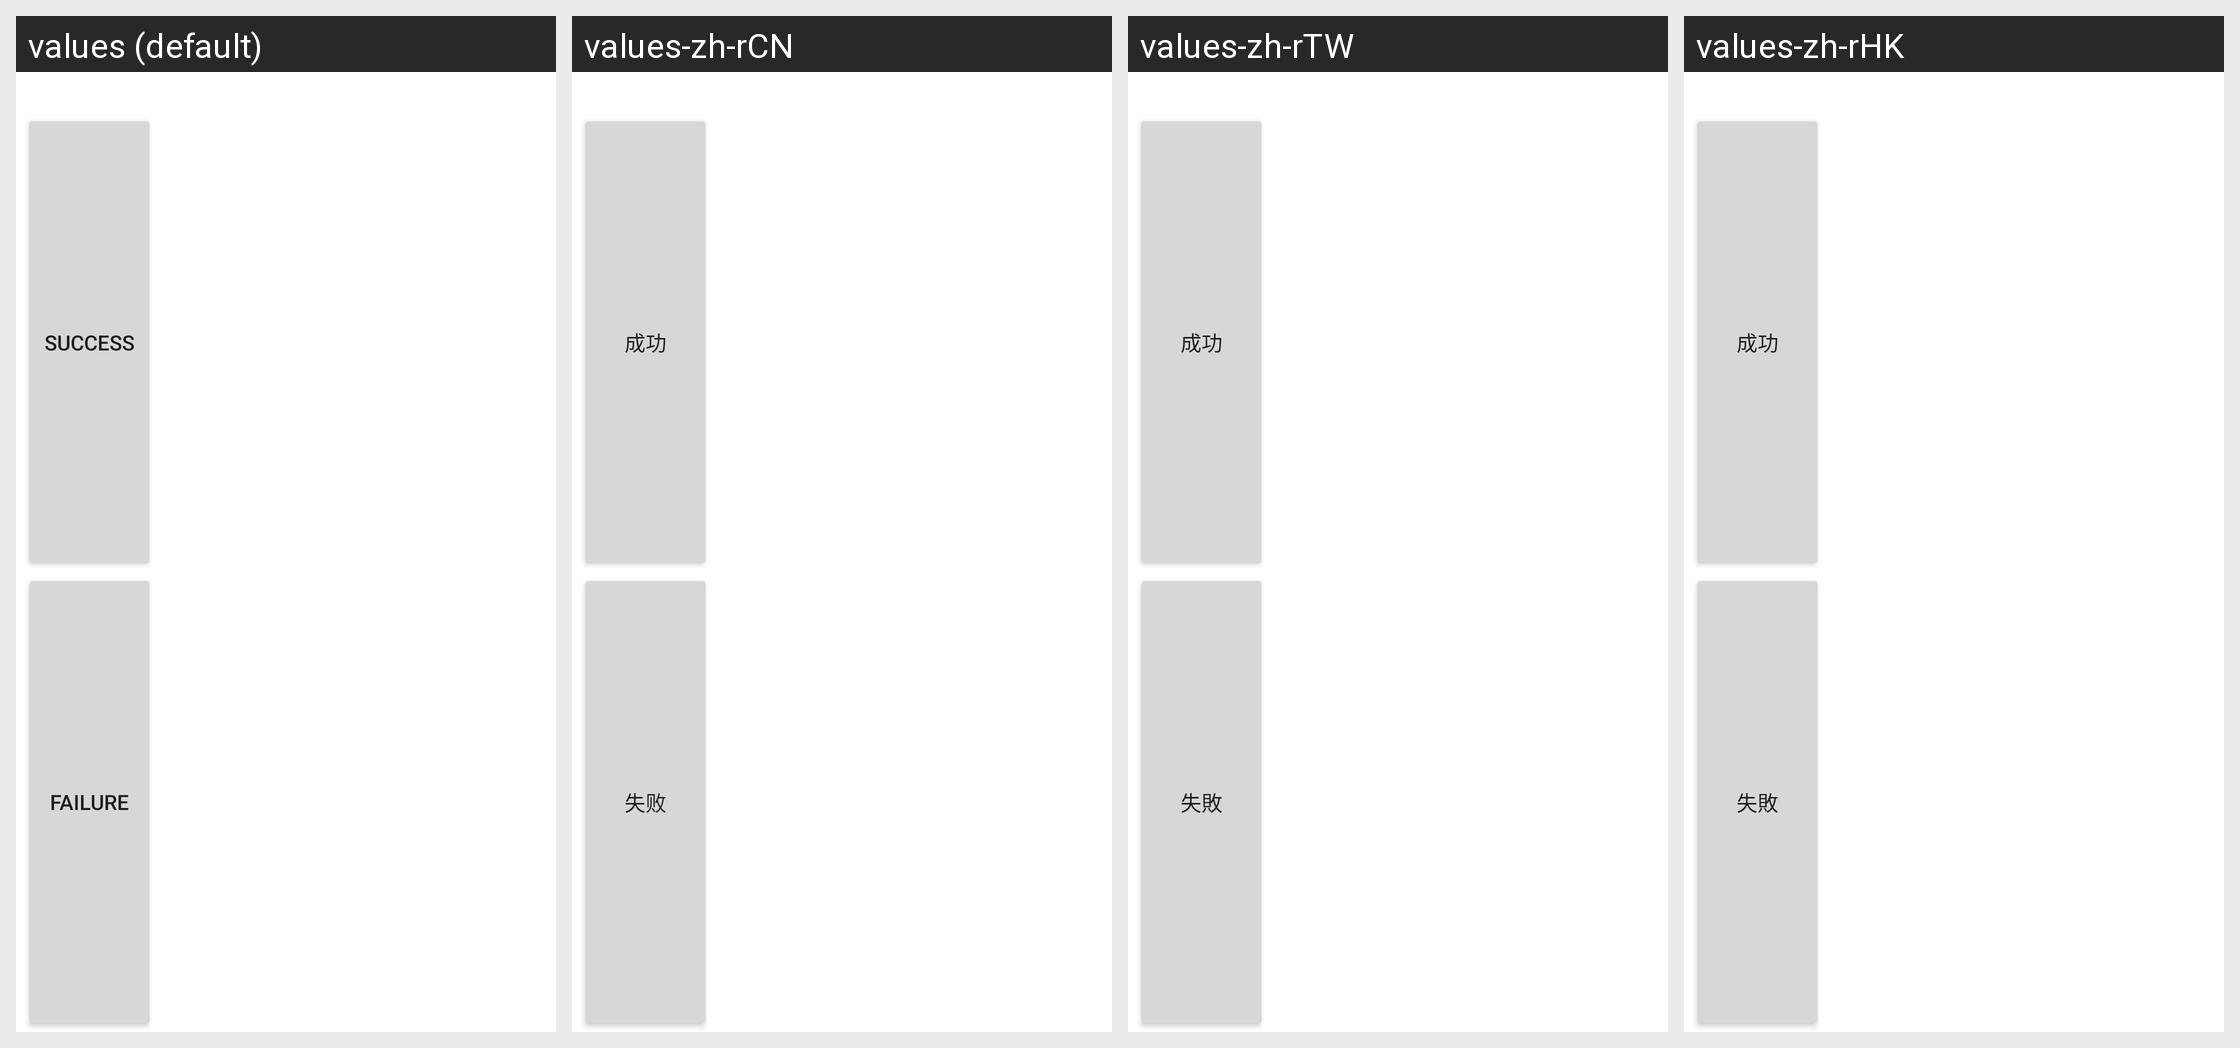

This grid shows one Android layout under several languages. Give, for every string resource on the screen, its name, the default text and each shown locale's text.
Android screen res/layout/microphone.xml rendered under 4 locales, left to right: values (default), values-zh-rCN, values-zh-rTW, values-zh-rHK. Device: Nexus 5 (rendered at 1080×1920; each locale shown at half size, 540×960, under a caption strip naming it); theme Theme.MaterialComponents.DayNight.NoActionBar.
Strings drawn on this screen, with the default value and each locale's value (text and hints the layout hard-codes, and strings that could not be matched under every locale, appear in the picture but are not listed):

Success
  values: Success
  values-zh-rCN: 成功
  values-zh-rTW: 成功
  values-zh-rHK: 成功

Failed
  values: Failure
  values-zh-rCN: 失败
  values-zh-rTW: 失敗
  values-zh-rHK: 失敗
